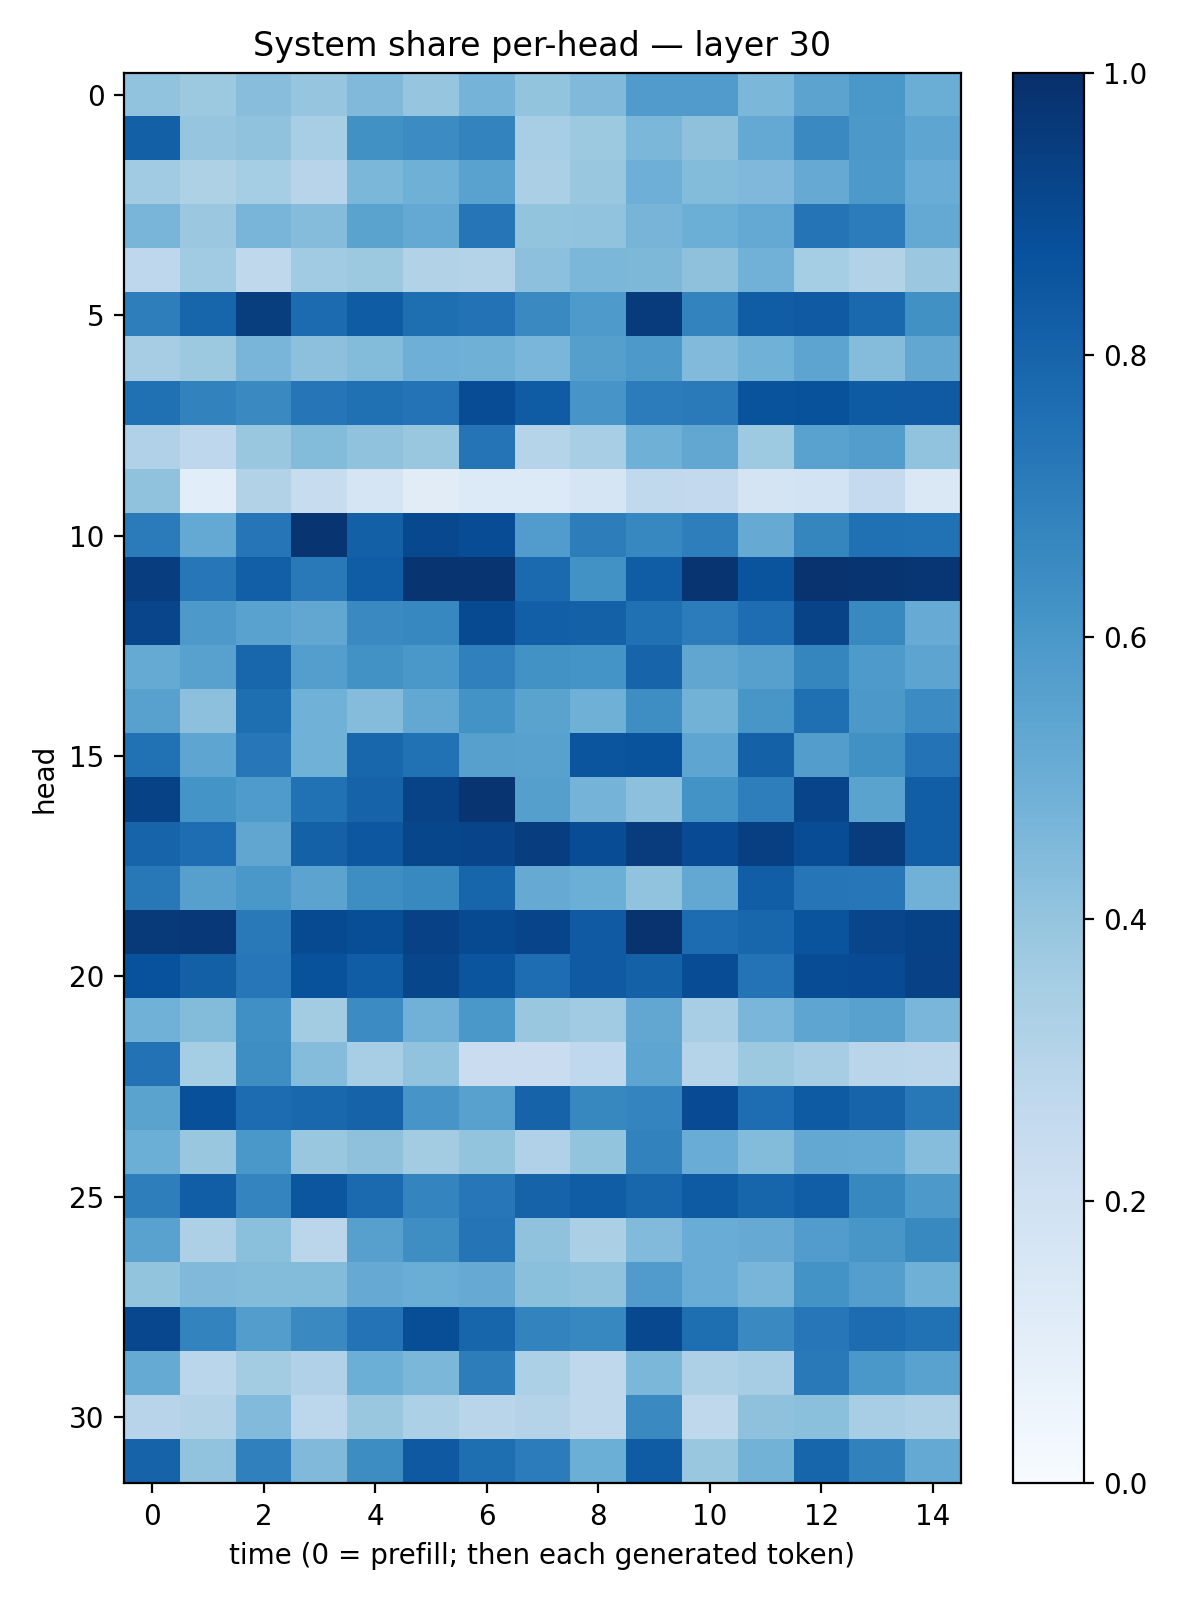

The table this chart was drawn from, first rows:
0.40282565, 0.3778146, 0.42638567, 0.39725646, 0.44815388, 0.3976074, 0.47435275, 0.40032613, 0.44771424, 0.5806863, 0.5785914, 0.4598656, 0.5452876, 0.5993601, 0.5020293
0.8137, 0.3963, 0.4089, 0.3475, 0.6272, 0.6451, 0.6797, 0.3468, 0.3786, 0.4606, 0.412, 0.5201, 0.6547, 0.596, 0.5375
0.3653, 0.3226, 0.3526, 0.2953, 0.4598, 0.4883, 0.552, 0.3327, 0.386, 0.4931, 0.4402, 0.4496, 0.5153, 0.592, 0.5062
0.4673, 0.3819, 0.4684, 0.4357, 0.5483, 0.5201, 0.7281, 0.3991, 0.4049, 0.4697, 0.4981, 0.521, 0.7346, 0.7058, 0.5212
0.2761, 0.365, 0.2734, 0.366, 0.3761, 0.3127, 0.3048, 0.4173, 0.46, 0.4554, 0.4109, 0.4816, 0.3535, 0.3128, 0.3796
0.698, 0.795, 0.9485, 0.7723, 0.831, 0.7583, 0.7431, 0.6551, 0.5864, 0.9566, 0.679, 0.8259, 0.8372, 0.7804, 0.6266
0.3484, 0.3758, 0.468, 0.4141, 0.4391, 0.4937, 0.4908, 0.4644, 0.5645, 0.5907, 0.4448, 0.4882, 0.5412, 0.436, 0.5274
0.7522, 0.681, 0.6525, 0.7277, 0.7507, 0.7392, 0.887, 0.8299, 0.6079, 0.7047, 0.7133, 0.8658, 0.8688, 0.8335, 0.8377
0.3182, 0.2759, 0.3894, 0.4395, 0.409, 0.3875, 0.7376, 0.2992, 0.344, 0.4889, 0.5302, 0.3747, 0.5525, 0.5735, 0.4061
0.408, 0.1066, 0.3106, 0.2349, 0.1649, 0.1124, 0.1353, 0.1352, 0.1706, 0.2643, 0.2593, 0.1777, 0.1855, 0.2529, 0.1462
0.7073, 0.5233, 0.7333, 0.983, 0.8158, 0.9038, 0.8875, 0.5767, 0.7009, 0.6667, 0.6976, 0.5127, 0.6682, 0.753, 0.7472
0.9414, 0.7259, 0.8179, 0.7149, 0.8278, 0.981, 0.9834, 0.7763, 0.6244, 0.8247, 0.9841, 0.8611, 0.9864, 0.9766, 0.9746
0.9172, 0.5935, 0.553, 0.5287, 0.6557, 0.6668, 0.8972, 0.819, 0.8107, 0.7503, 0.7062, 0.7643, 0.9226, 0.6584, 0.5109
0.518, 0.5549, 0.7922, 0.5689, 0.6248, 0.5989, 0.6891, 0.6219, 0.6142, 0.7989, 0.5351, 0.5618, 0.6693, 0.587, 0.5402
0.5564, 0.4153, 0.7589, 0.4847, 0.4368, 0.5269, 0.6176, 0.5488, 0.4905, 0.6402, 0.4799, 0.6046, 0.7554, 0.5965, 0.6475
0.7462, 0.5355, 0.7244, 0.4866, 0.7918, 0.7481, 0.5601, 0.5569, 0.8565, 0.8637, 0.5366, 0.8096, 0.5742, 0.6271, 0.7419
0.929, 0.6158, 0.5859, 0.7477, 0.8037, 0.9237, 0.9801, 0.5647, 0.4764, 0.4146, 0.6209, 0.6961, 0.9208, 0.5477, 0.8233
0.7989, 0.7625, 0.5348, 0.809, 0.8504, 0.9124, 0.9182, 0.9439, 0.8872, 0.9523, 0.8936, 0.9385, 0.8878, 0.9502, 0.8224
0.7215, 0.5604, 0.5996, 0.5432, 0.6397, 0.6601, 0.7957, 0.5155, 0.4987, 0.4034, 0.5241, 0.8212, 0.7311, 0.7244, 0.4826
0.9634, 0.9679, 0.7181, 0.8977, 0.8853, 0.9299, 0.8967, 0.9192, 0.8377, 0.9856, 0.767, 0.7916, 0.8621, 0.9177, 0.9286
0.8732, 0.8137, 0.723, 0.8685, 0.8275, 0.9114, 0.8559, 0.765, 0.8385, 0.81, 0.887, 0.7408, 0.8875, 0.8914, 0.9312
0.487, 0.4386, 0.631, 0.3578, 0.645, 0.4826, 0.5982, 0.3859, 0.3665, 0.5284, 0.3475, 0.4641, 0.5355, 0.5574, 0.4615
0.7452, 0.352, 0.6404, 0.4364, 0.347, 0.4043, 0.2295, 0.227, 0.2675, 0.5353, 0.3018, 0.3789, 0.3494, 0.2915, 0.2818
0.5502, 0.8787, 0.7664, 0.7878, 0.8034, 0.6087, 0.5548, 0.8012, 0.661, 0.6749, 0.8908, 0.7619, 0.8334, 0.7982, 0.7197
0.4977, 0.3853, 0.6011, 0.3884, 0.4114, 0.3577, 0.4023, 0.3169, 0.3991, 0.683, 0.5066, 0.4395, 0.5241, 0.5213, 0.4335
0.696, 0.8238, 0.6736, 0.8547, 0.7769, 0.6757, 0.7227, 0.8045, 0.8271, 0.792, 0.8321, 0.7943, 0.8206, 0.6633, 0.5929
0.5542, 0.3258, 0.4182, 0.2827, 0.5599, 0.6401, 0.7359, 0.4063, 0.3354, 0.4443, 0.5071, 0.5122, 0.5768, 0.6037, 0.6567
0.4017, 0.4483, 0.4377, 0.4405, 0.513, 0.5027, 0.5128, 0.4195, 0.4065, 0.58, 0.507, 0.4665, 0.6191, 0.5678, 0.4896
0.9084, 0.6769, 0.5721, 0.6562, 0.7395, 0.8854, 0.7946, 0.678, 0.6652, 0.905, 0.7585, 0.6531, 0.7238, 0.7674, 0.7479
0.5164, 0.2888, 0.3561, 0.3166, 0.4994, 0.4591, 0.6997, 0.3289, 0.2721, 0.46, 0.3252, 0.3504, 0.7172, 0.6009, 0.5529
0.2945, 0.3113, 0.4418, 0.2786, 0.3894, 0.3283, 0.291, 0.3054, 0.271, 0.6551, 0.2713, 0.4127, 0.4183, 0.3468, 0.3256
0.8016, 0.4059, 0.6895, 0.4487, 0.6425, 0.8415, 0.7595, 0.7056, 0.4993, 0.8304, 0.388, 0.4786, 0.7958, 0.6873, 0.5225
